Run: headless pygame with SDL's dummy video driver; simulated clock (each Clock.tick advances the game by its frame time, no real sleeping); random seed 0; keys injected as events and as key.get_pressed() state; mouse plan: one left click at the window centre at the start of phase 2, then a move to the lower-right quarter at the start of phase 3.
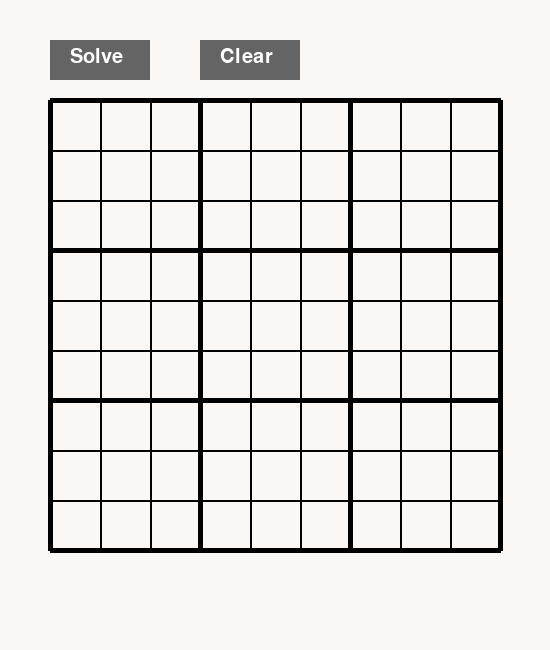
Frame 1 of 4 · flips 1–60 · no input
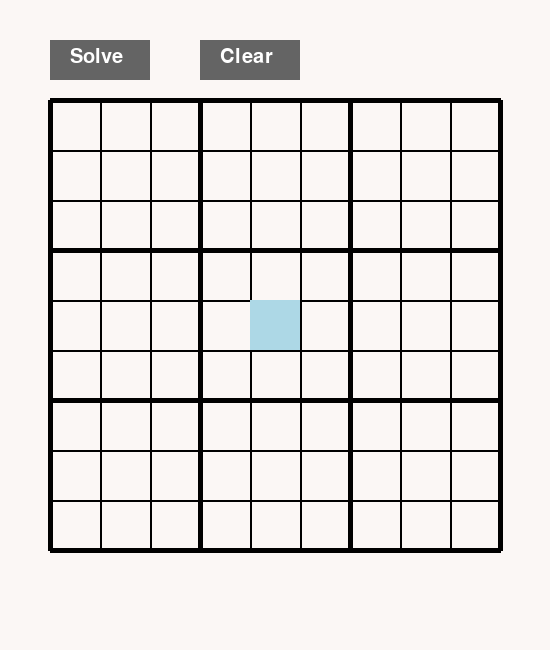
Frame 2 of 4 · flips 61–180 · clicked the window centre · tapped SPACE, RETURN · held RIGHT (→), D
Frame 3 of 4 · flips 181–300 · moved the mouse to the lower-right quarter · held DOWN (↓), S · screen unchanged from frame 2, image omitted
Frame 4 of 4 · flips 301–420 · held LEFT (←), A, UP (↑), W · screen unchanged from frame 3, image omitted

The pygame program that drew these frames:

import sys
import time
import pygame

# Define colors and sizes
backgroundColor = (251, 247, 245)
lineColor = (0, 0, 0)
selectedColor = (173, 216, 230)  # Light blue for highlighting
buttonColor = (100, 100, 100)    # Gray for button
buttonTextColor = (255, 255, 255)  # White for button text
userInputColor = (0, 0, 255)     # Blue for user input
cellSize = 50
gridPos = (50, 100)  # Adjusted to make space for the buttons
gridSize = cellSize * 9
buttonWidth, buttonHeight = 100, 40
solveButtonPos = (gridPos[0], gridPos[1] - 60)  # Solve button position
clearButtonPos = (gridPos[0] + 150, gridPos[1] - 60)  # Clear button position

# Initialize the grid
grid = [[0 for _ in range(9)] for _ in range(9)]  # 9x9 grid initialized to 0
userInputGrid = [[False for _ in range(9)] for _ in range(9)]  # Track user-added numbers

def draw_grid(win):
    for i in range(0, 10):
        thickness = 5 if i % 3 == 0 else 2
        pygame.draw.line(win, lineColor, (gridPos[0] + cellSize * i, gridPos[1]),
                         (gridPos[0] + cellSize * i, gridPos[1] + gridSize), thickness)
        pygame.draw.line(win, lineColor, (gridPos[0], gridPos[1] + cellSize * i),
                         (gridPos[0] + gridSize, gridPos[1] + cellSize * i), thickness)

def draw_numbers(win):
    font = pygame.font.SysFont(None, 40)
    for i in range(9):
        for j in range(9):
            if grid[i][j] != 0:
                color = userInputColor if userInputGrid[i][j] else lineColor
                text = font.render(str(grid[i][j]), True, color)
                win.blit(text, (gridPos[0] + j * cellSize + 15, gridPos[1] + i * cellSize + 10))

def draw_buttons(win):
    # Draw Solve and Clear buttons
    pygame.draw.rect(win, buttonColor, (*solveButtonPos, buttonWidth, buttonHeight))
    pygame.draw.rect(win, buttonColor, (*clearButtonPos, buttonWidth, buttonHeight))
    
    font = pygame.font.SysFont(None, 30)
    solve_text = font.render("Solve", True, buttonTextColor)
    clear_text = font.render("Clear", True, buttonTextColor)
    win.blit(solve_text, (solveButtonPos[0] + 20, solveButtonPos[1] + 7))
    win.blit(clear_text, (clearButtonPos[0] + 20, clearButtonPos[1] + 7))

def clear_board():
    global grid, userInputGrid
    grid = [[0 for _ in range(9)] for _ in range(9)]
    userInputGrid = [[False for _ in range(9)] for _ in range(9)]

def turn_user_numbers_blue():
    for i in range(9):
        for j in range(9):
            if grid[i][j] != 0:
                userInputGrid[i][j] = True

def is_valid(num, pos):
    row, col = pos
    if num in grid[row]: return False
    if num in [grid[i][col] for i in range(9)]: return False

    box_x, box_y = col // 3, row // 3
    for i in range(box_y * 3, box_y * 3 + 3):
        for j in range(box_x * 3, box_x * 3 + 3):
            if grid[i][j] == num and (i, j) != pos:
                return False
    return True

def find_empty():
    for i in range(9):
        for j in range(9):
            if grid[i][j] == 0:
                return (i, j)  # row, col
    return None

def draw_solution(win, number, pos, delay=0.1):
    font = pygame.font.SysFont(None, 40)
    text = font.render(str(number), True, lineColor)
    win.blit(text, (gridPos[0] + pos[1] * cellSize + 15, gridPos[1] + pos[0] * cellSize + 10))
    pygame.display.update()
    time.sleep(delay)

def solve_sudoku(win):
    turn_user_numbers_blue()

    def find_empty_with_mrv():
        min_options, best_pos = 10, None
        for i in range(9):
            for j in range(9):
                if grid[i][j] == 0:
                    options = sum(1 for n in range(1, 10) if is_valid(n, (i, j)))
                    if options < min_options:
                        min_options, best_pos = options, (i, j)
        return best_pos

    def forward_checking():
        find = find_empty_with_mrv()
        if not find: return True  # Solved
        row, col = find
        for i in range(1, 10):
            if is_valid(i, (row, col)):
                grid[row][col] = i
                draw_solution(win, i, (row, col))
                if forward_checking(): return True
                grid[row][col] = 0
        return False

    forward_checking()

def main():
    pygame.init()
    win = pygame.display.set_mode((550, 650))  # Adjusted height for buttons
    pygame.display.set_caption("Sudoku Solver")

    selected = None

    while True:
        win.fill(backgroundColor)
        draw_buttons(win)
        draw_grid(win)
        if selected: pygame.draw.rect(win, selectedColor, (gridPos[0] + selected[0] * cellSize, gridPos[1] + selected[1] * cellSize, cellSize, cellSize))
        draw_numbers(win)
        
        for event in pygame.event.get():
            if event.type == pygame.QUIT:
                pygame.quit()
                sys.exit()

            if event.type == pygame.MOUSEBUTTONDOWN:
                mousePos = pygame.mouse.get_pos()

                # Check if "Solve" button clicked
                if solveButtonPos[0] <= mousePos[0] <= solveButtonPos[0] + buttonWidth and solveButtonPos[1] <= mousePos[1] <= solveButtonPos[1] + buttonHeight:
                    solve_sudoku(win)

                # Check if "Clear" button clicked
                elif clearButtonPos[0] <= mousePos[0] <= clearButtonPos[0] + buttonWidth and clearButtonPos[1] <= mousePos[1] <= clearButtonPos[1] + buttonHeight:
                    clear_board()

                # Check for grid clicks
                elif gridPos[0] < mousePos[0] < gridPos[0] + gridSize and gridPos[1] < mousePos[1] < gridPos[1] + gridSize:
                    x, y = (mousePos[0] - gridPos[0]) // cellSize, (mousePos[1] - gridPos[1]) // cellSize
                    selected = (x, y)

            if event.type == pygame.KEYDOWN and selected:
                key = event.key
                if pygame.K_1 <= key <= pygame.K_9:
                    grid[selected[1]][selected[0]] = key - pygame.K_0
                    userInputGrid[selected[1]][selected[0]] = True
                elif key == pygame.K_0:
                    grid[selected[1]][selected[0]] = 0
                    userInputGrid[selected[1]][selected[0]] = False

        pygame.display.update()

if __name__ == "__main__":
    main()
